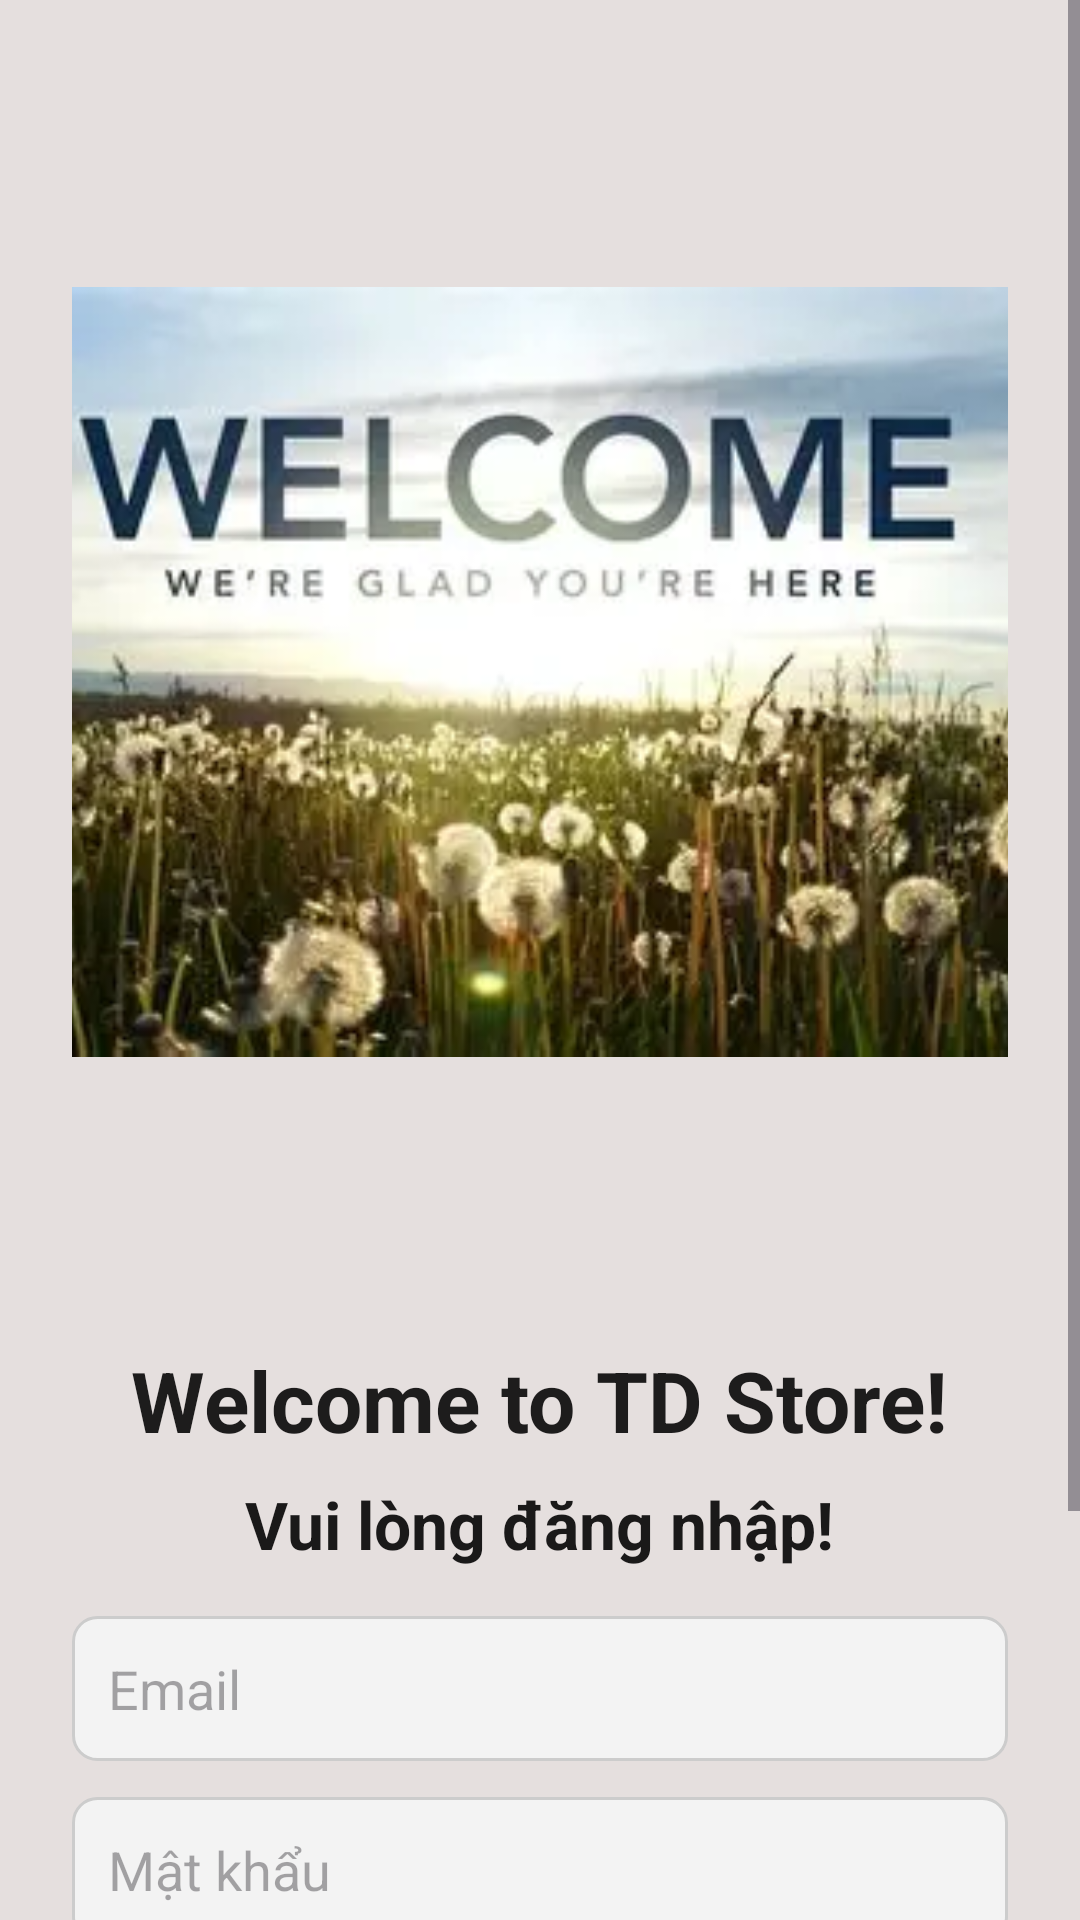

Layout XML and referenced resources for this Android screen:
<!-- AndroidManifest.xml: application theme Theme.ThanhDat -->
<!-- res/layout/activity_login.xml -->
<?xml version="1.0" encoding="utf-8"?>
<ScrollView xmlns:android="http://schemas.android.com/apk/res/android"
    android:id="@+id/main"
    android:layout_width="match_parent"
    android:layout_height="match_parent"
    android:background="#E1E7E1"
    android:fillViewport="true">

    <LinearLayout
        android:layout_width="match_parent"
        android:layout_height="wrap_content"
        android:background="#D6E6DEDE"
        android:gravity="center_horizontal"
        android:orientation="vertical"
        android:padding="24dp">

        
        <ImageView
            android:id="@+id/imageLogin"
            android:layout_width="390dp"
            android:layout_height="400dp"
            android:layout_marginBottom="24dp"
            android:contentDescription="login image"
            android:src="@drawable/aa" />

        
        <TextView
            android:layout_width="wrap_content"
            android:layout_height="wrap_content"
            android:layout_marginBottom="8dp"
            android:text="Welcome to TD Store!"
            android:textColor="#1D1C1C"
            android:textSize="28sp"
            android:textStyle="bold" />

        
        <TextView
            android:layout_width="wrap_content"
            android:layout_height="wrap_content"
            android:layout_marginBottom="16dp"
            android:text="Vui lòng đăng nhập!"
            android:textColor="#1A1919"
            android:textSize="22sp"
            android:textStyle="bold" />

        
        <EditText
            android:id="@+id/edtEmail"
            android:layout_width="match_parent"
            android:layout_height="wrap_content"
            android:layout_marginBottom="12dp"
            android:background="@drawable/edit_text_bg"
            android:hint="Email"
            android:inputType="textEmailAddress"
            android:padding="12dp" />

        
        <EditText
            android:id="@+id/edtPassword"
            android:layout_width="match_parent"
            android:layout_height="wrap_content"
            android:layout_marginBottom="20dp"
            android:background="@drawable/edit_text_bg"
            android:hint="Mật khẩu"
            android:inputType="textPassword"
            android:padding="12dp" />

        
        <Button
            android:id="@+id/btnLogin"
            android:layout_width="match_parent"
            android:layout_height="wrap_content"
            android:layout_marginBottom="16dp"
            android:backgroundTint="#6200EE"
            android:text="Đăng nhập"
            android:textAllCaps="false"
            android:textColor="@android:color/white" />

        
        <TextView
            android:id="@+id/txtRegister"
            android:layout_width="wrap_content"
            android:layout_height="wrap_content"
            android:layout_marginTop="12dp"
            android:text="Chưa có tài khoản? Đăng ký"
            android:textColor="#070707"
            android:textSize="14sp" />

        
        <TextView
            android:id="@+id/txtForgotPassword"
            android:layout_width="wrap_content"
            android:layout_height="wrap_content"
            android:layout_marginTop="8dp"
            android:text="Quên mật khẩu?"
            android:textColor="#090909" />
    </LinearLayout>
</ScrollView>
<!-- resources referenced by this layout -->
<resources>
  <!-- drawable aa: webp bitmap (drawable, 15386 bytes) -->
  <!-- drawable edit_text_bg (drawable) -->
  <?xml version="1.0" encoding="utf-8"?>
  <shape xmlns:android="http://schemas.android.com/apk/res/android"
      android:shape="rectangle">
      <solid android:color="#F3F3F3"/>
      <corners android:radius="8dp"/>
      <stroke android:width="1dp" android:color="#CCCCCC"/>
  </shape>
  <style name="Theme.ThanhDat" parent="Theme.Material3.DayNight.NoActionBar">
          
          <item name="colorPrimary">@color/purple_500</item>
          <item name="colorPrimaryVariant">@color/purple_700</item>
          <item name="colorOnPrimary">@color/white</item>
          
          <item name="colorSecondary">@color/teal_200</item>
          <item name="colorSecondaryVariant">@color/teal_700</item>
          <item name="colorOnSecondary">@color/black</item>
          
          <item name="android:statusBarColor">?attr/colorPrimaryVariant</item>
          
      </style>
  <!-- not gathered from this repository: default colours our renderer supplied (Android Studio template values) -->
  <color name="purple_500">#FF6200EE</color>
  <color name="purple_700">#FF3700B3</color>
  <color name="teal_200">#FF03DAC5</color>
  <color name="teal_700">#FF018786</color>
  <color name="black">#FF000000</color>
  <color name="white">#FFFFFFFF</color>
</resources>
